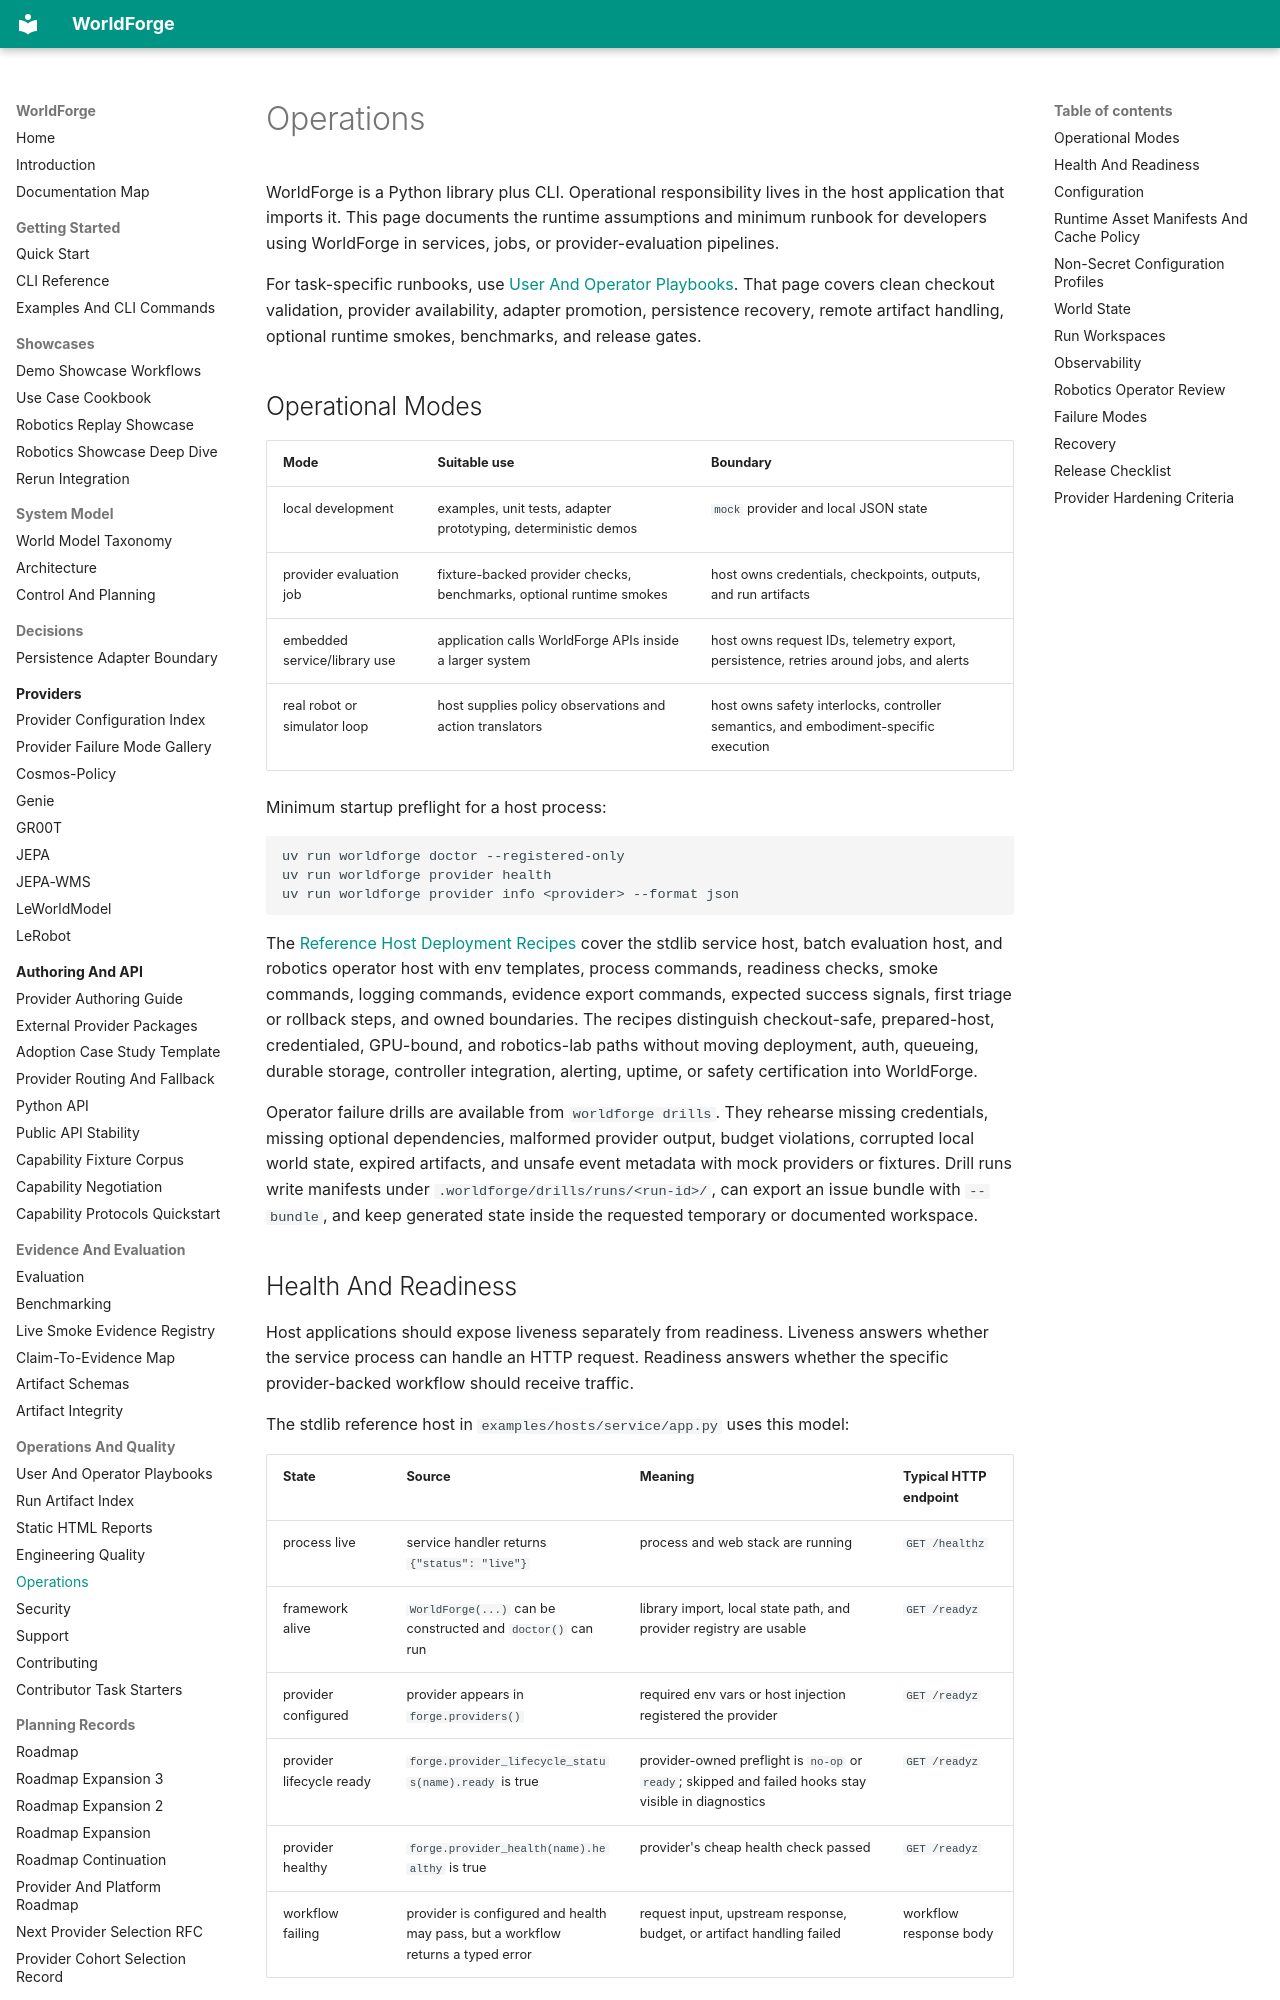

repository: AbdelStark/worldforge · page: operations/index.html · generator: mkdocs

# Operations

WorldForge is a Python library plus CLI. Operational responsibility lives in the host application
that imports it. This page documents the runtime assumptions and minimum runbook for developers using
WorldForge in services, jobs, or provider-evaluation pipelines.

For task-specific runbooks, use [User And Operator Playbooks](./playbooks.md). That page covers
clean checkout validation, provider availability, adapter promotion, persistence recovery, remote
artifact handling, optional runtime smokes, benchmarks, and release gates.

## Operational Modes

| Mode | Suitable use | Boundary |
| --- | --- | --- |
| local development | examples, unit tests, adapter prototyping, deterministic demos | `mock` provider and local JSON state |
| provider evaluation job | fixture-backed provider checks, benchmarks, optional runtime smokes | host owns credentials, checkpoints, outputs, and run artifacts |
| embedded service/library use | application calls WorldForge APIs inside a larger system | host owns request IDs, telemetry export, persistence, retries around jobs, and alerts |
| real robot or simulator loop | host supplies policy observations and action translators | host owns safety interlocks, controller semantics, and embodiment-specific execution |

Minimum startup preflight for a host process:

```bash
uv run worldforge doctor --registered-only
uv run worldforge provider health
uv run worldforge provider info <provider> --format json
```

The [Reference Host Deployment Recipes](./examples.md#reference-host-deployment-recipes) cover the
stdlib service host, batch evaluation host, and robotics operator host with env templates, process
commands, readiness checks, smoke commands, logging commands, evidence export commands, expected
success signals, first triage or rollback steps, and owned boundaries. The recipes distinguish
checkout-safe, prepared-host, credentialed, GPU-bound, and robotics-lab paths without moving
deployment, auth, queueing, durable storage, controller integration, alerting, uptime, or safety
certification into WorldForge.

Operator failure drills are available from `worldforge drills`. They rehearse missing credentials,
missing optional dependencies, malformed provider output, budget violations, corrupted local world
state, expired artifacts, and unsafe event metadata with mock providers or fixtures. Drill runs
write manifests under `.worldforge/drills/runs/<run-id>/`, can export an issue bundle with
`--bundle`, and keep generated state inside the requested temporary or documented workspace.
